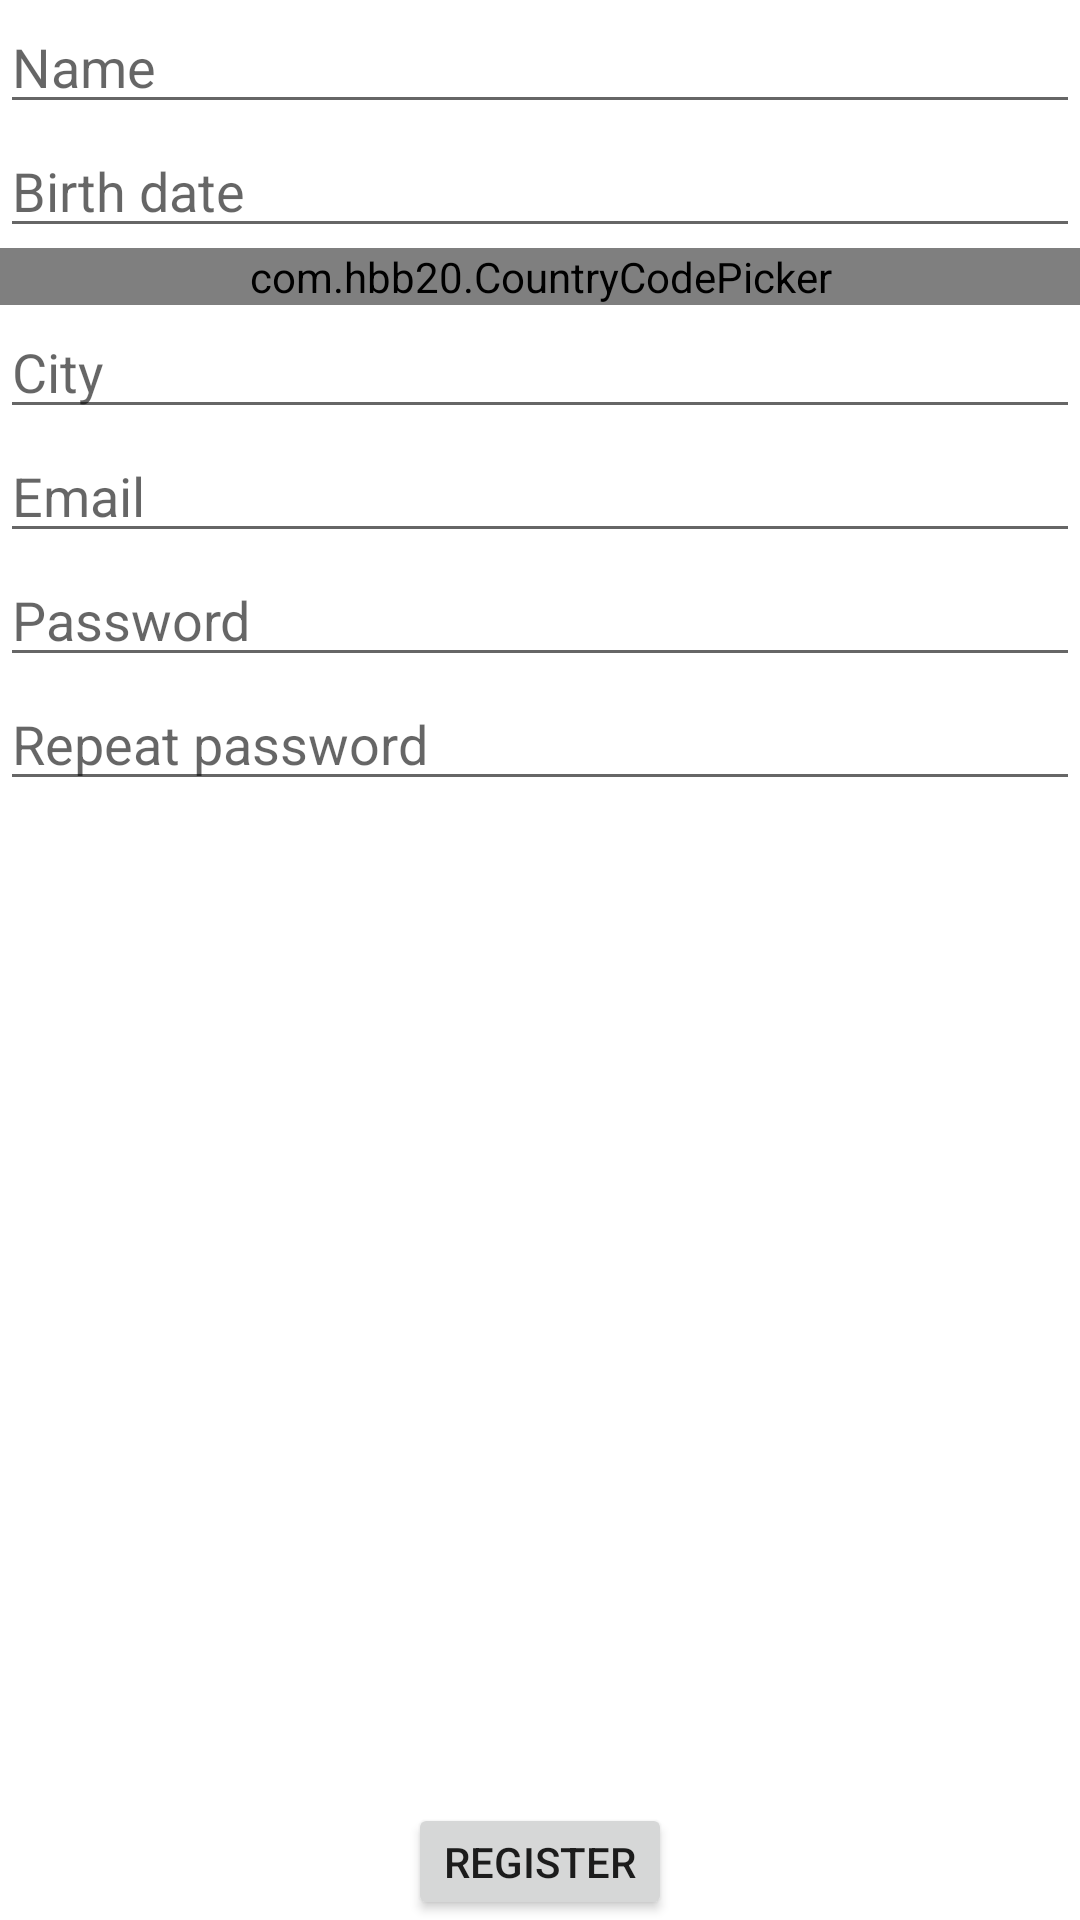

Produce the Android XML layout that renders to this screen, including the resource entries it uses.
<!-- AndroidManifest.xml: application theme Theme.MyBridgeITApplication -->
<!-- res/layout/fragment_form.xml -->
<?xml version="1.0" encoding="utf-8"?>
<androidx.constraintlayout.widget.ConstraintLayout xmlns:android="http://schemas.android.com/apk/res/android"
    xmlns:app="http://schemas.android.com/apk/res-auto"
    xmlns:tools="http://schemas.android.com/tools"
    android:layout_width="match_parent"
    android:layout_height="match_parent"
    android:layout_margin="@dimen/form_default_margin"
    tools:context=".ui.form.FormFragment">

    <ScrollView
        android:layout_width="match_parent"
        android:layout_height="0dp"
        android:maxWidth="400dp"
        app:layout_constraintBottom_toTopOf="@+id/register_button"
        app:layout_constraintEnd_toEndOf="parent"
        app:layout_constraintStart_toStartOf="parent"
        app:layout_constraintTop_toTopOf="parent">

        <LinearLayout
            android:layout_width="match_parent"
            android:layout_height="wrap_content"
            android:orientation="vertical">

            <EditText
                android:id="@+id/name_edit_text"
                android:layout_width="match_parent"
                android:layout_height="wrap_content"
                android:autofillHints="@string/hint_name"
                android:hint="@string/hint_name"
                android:inputType="textPersonName"
                android:capitalize="words"/>

            <EditText
                android:id="@+id/birth_edit_text"
                android:layout_width="match_parent"
                android:layout_height="wrap_content"
                android:layout_marginTop="@dimen/form_default_margin"
                android:autofillHints="@string/hint_birth_date"
                android:hint="@string/hint_birth_date"
                android:inputType="none"
                android:clickable="true"
                android:focusableInTouchMode="false"/>

            <com.hbb20.CountryCodePicker
                android:id="@+id/country_picker"
                android:layout_width="match_parent"
                android:layout_height="wrap_content"
                app:ccp_autoDetectCountry="true"
                app:ccp_showFullName="true"
                app:ccp_showPhoneCode="false"
                app:ccp_showNameCode="false"
                android:layout_marginTop="@dimen/form_default_margin"
                android:minHeight="@dimen/min_touch_target"
                app:ccpDialog_textColor="@android:color/primary_text_dark"
                app:ccp_arrowColor="@android:color/primary_text_dark"
                app:ccp_contentColor="@android:color/primary_text_dark"/>

            <EditText
                android:id="@+id/city_edit_text"
                android:layout_width="match_parent"
                android:layout_height="wrap_content"
                android:layout_marginTop="@dimen/form_default_margin"
                android:autofillHints="@string/hint_city"
                android:hint="@string/hint_city"
                android:inputType="textCapWords" />

            <EditText
                android:id="@+id/email_edit_text"
                android:layout_width="match_parent"
                android:layout_height="wrap_content"
                android:layout_marginTop="@dimen/form_default_margin"
                android:autofillHints="@string/hint_email"
                android:hint="@string/hint_email"
                android:inputType="textEmailAddress" />

            <EditText
                android:id="@+id/password_edit_text"
                android:layout_width="match_parent"
                android:layout_height="wrap_content"
                android:layout_marginTop="@dimen/form_default_margin"
                android:autofillHints="@string/hint_password"
                android:hint="@string/hint_password"
                android:inputType="textPassword" />

            <EditText
                android:id="@+id/repeat_password_edit_text"
                android:layout_width="match_parent"
                android:layout_height="wrap_content"
                android:layout_marginTop="@dimen/form_default_margin"
                android:autofillHints="@string/hint_repeat_password"
                android:hint="@string/hint_repeat_password"
                android:inputType="textPassword" />

        </LinearLayout>

    </ScrollView>

    <Button
        android:id="@+id/register_button"
        android:layout_width="wrap_content"
        android:layout_height="wrap_content"
        android:minHeight="@dimen/min_touch_target"
        android:text="@string/register_button_text"
        app:layout_constraintBottom_toBottomOf="parent"
        app:layout_constraintEnd_toEndOf="parent"
        app:layout_constraintStart_toStartOf="parent"/>

</androidx.constraintlayout.widget.ConstraintLayout>
<!-- resources referenced by this layout -->
<resources>
  <string name="hint_birth_date">Birth date</string>
  <string name="hint_city">City</string>
  <string name="hint_email">Email</string>
  <string name="hint_name">Name</string>
  <string name="hint_password">Password</string>
  <string name="hint_repeat_password">Repeat password</string>
  <string name="register_button_text">Register</string>
  <style name="Theme.MyBridgeITApplication" parent="Theme.MaterialComponents.DayNight.DarkActionBar">
          
          <item name="colorPrimary">@color/purple_500</item>
          <item name="colorPrimaryVariant">@color/purple_700</item>
          <item name="colorOnPrimary">@color/white</item>
          
          <item name="colorSecondary">@color/teal_200</item>
          <item name="colorSecondaryVariant">@color/teal_700</item>
          <item name="colorOnSecondary">@color/black</item>
          
          <item name="android:statusBarColor" tools:targetApi="l">?attr/colorPrimaryVariant</item>
          
      </style>
  <!-- not gathered from this repository: default colours our renderer supplied (Android Studio template values) -->
  <color name="purple_500">#FF6200EE</color>
  <color name="purple_700">#FF3700B3</color>
  <color name="teal_200">#FF03DAC5</color>
  <color name="teal_700">#FF018786</color>
  <color name="black">#FF000000</color>
  <color name="white">#FFFFFFFF</color>
</resources>
